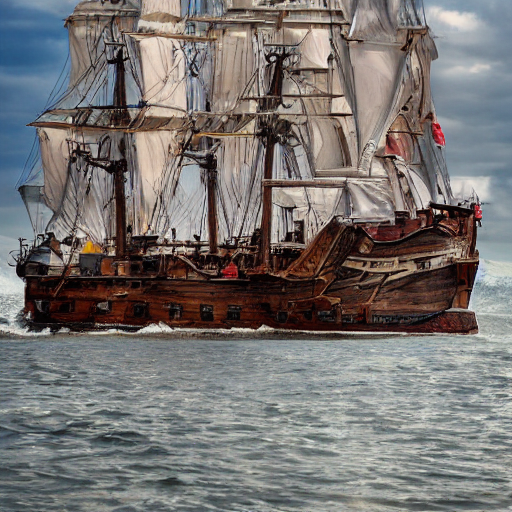
Generation parameters embedded in this image by AUTOMATIC1111 Stable Diffusion web UI or a fork of it (Forge, ...) (PNG 'parameters' text chunk):
pirate ship, a ship that is manned by pirates
Steps: 50, Sampler: DDIM, CFG scale: 2, Seed: 1947262, Size: 512x512, Model hash: fe4efff1e1, Model: sd-v1-4, Version: v1.7.0